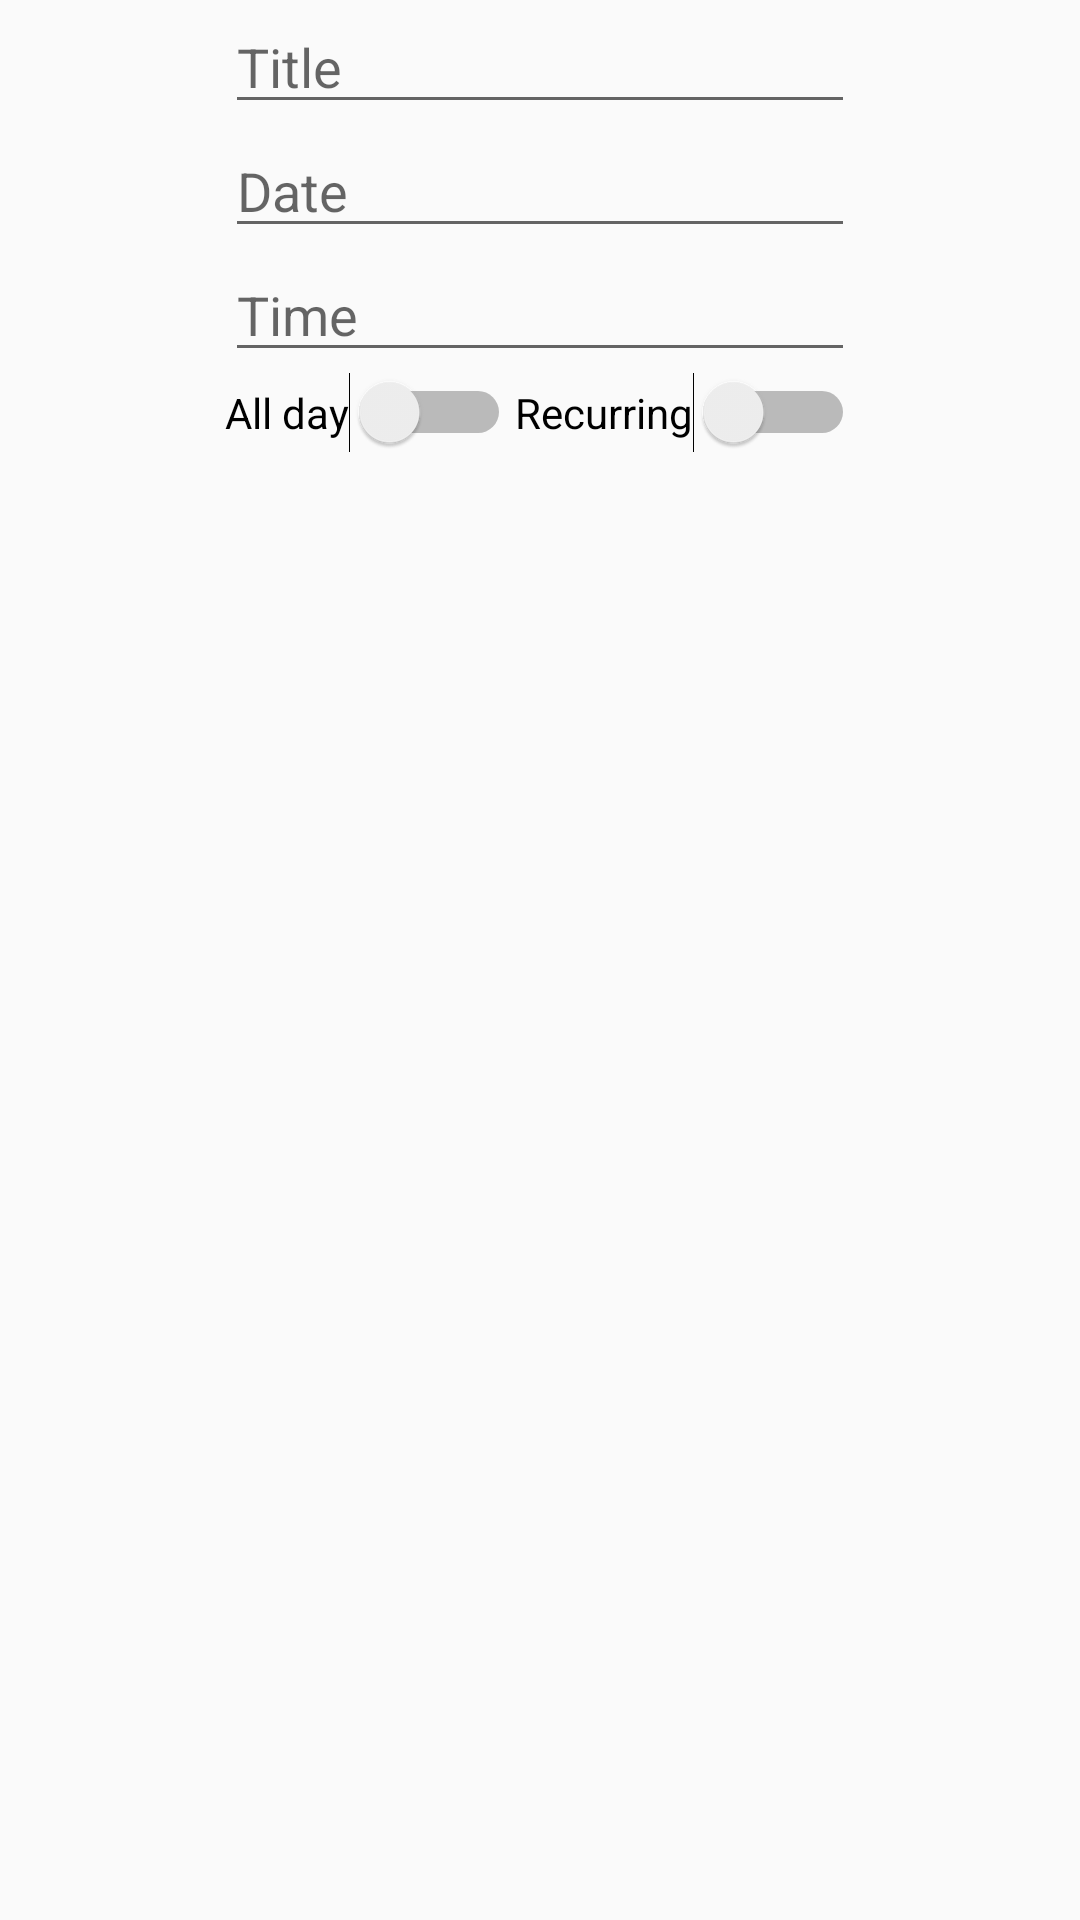

Here is an Android app screen rendered from its layout file. Give the layout XML and the strings, colors and styles it references.
<!-- AndroidManifest.xml: application theme Theme.AppCompat.DayNight.NoActionBar -->
<!-- res/layout/fragment_enter_data.xml -->
<RelativeLayout xmlns:android="http://schemas.android.com/apk/res/android"
    xmlns:tools="http://schemas.android.com/tools"
    android:layout_width="match_parent"
    android:layout_height="match_parent"
    tools:context="com.example.keerthana.chatbot.Enter_data">

    


    <EditText
        android:layout_width="wrap_content"
        android:layout_height="wrap_content"
        android:inputType="text"
        android:ems="10"
        android:id="@+id/editText"
        android:hint="Title"
        android:layout_alignParentTop="true"
        android:layout_centerHorizontal="true" />

    <EditText
        android:layout_width="wrap_content"
        android:layout_height="wrap_content"
        android:inputType="date"
        android:ems="10"
        android:id="@+id/editText2"
        android:layout_below="@+id/editText"
        android:layout_centerHorizontal="true"
        android:hint="Date" />

    <EditText
        android:layout_width="wrap_content"
        android:layout_height="wrap_content"
        android:inputType="time"
        android:ems="10"
        android:id="@+id/editText3"
        android:layout_below="@+id/editText2"
        android:layout_centerHorizontal="true"
        android:hint="Time" />

    <Switch
        android:layout_width="wrap_content"
        android:layout_height="wrap_content"
        android:text="All day"
        android:id="@+id/switch1"
        android:layout_below="@+id/editText3"
        android:layout_alignStart="@+id/editText3" />

    <Switch
        android:layout_width="wrap_content"
        android:layout_height="wrap_content"
        android:text="Recurring"
        android:id="@+id/switch2"
        android:layout_below="@+id/editText3"
        android:layout_alignEnd="@+id/editText3" />

</RelativeLayout>
<!-- resources referenced by this layout -->
<resources>

</resources>
